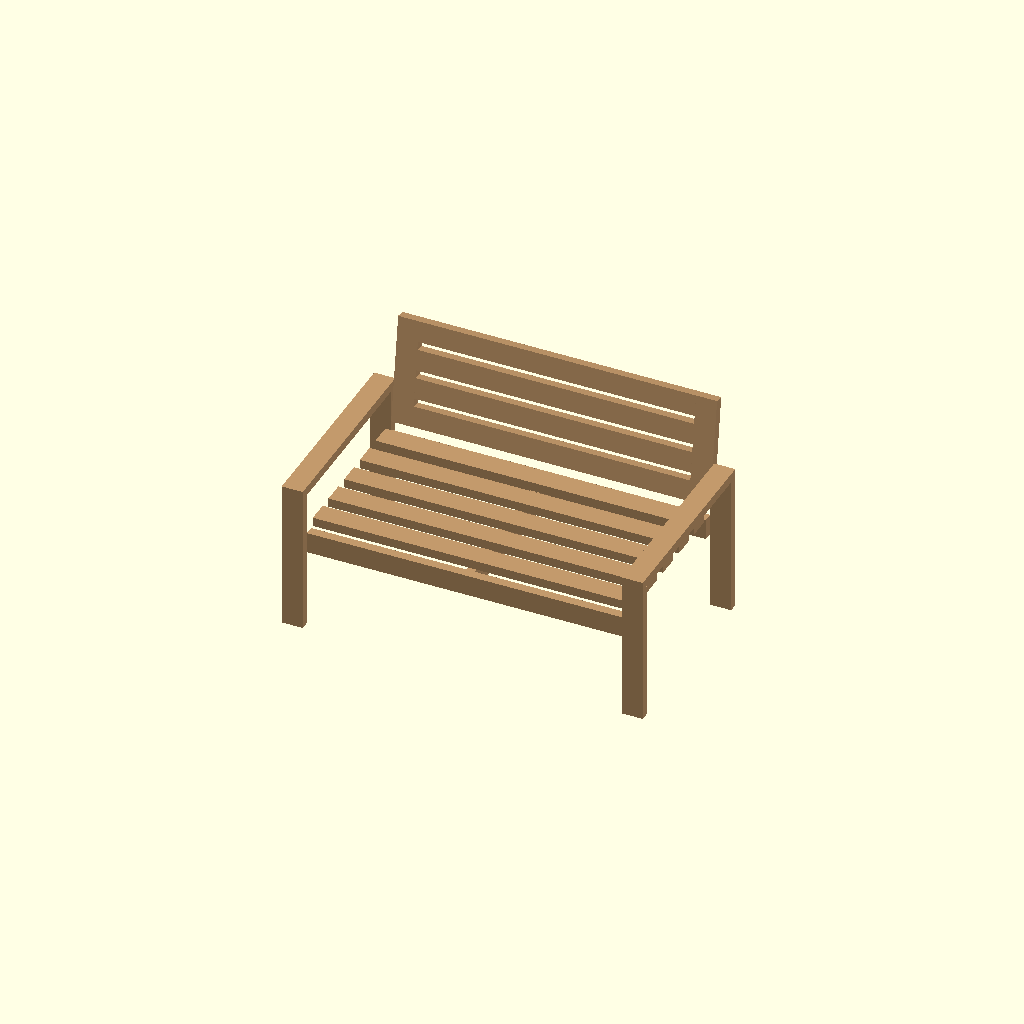
Cell 1: rendered with the file's own defaults.
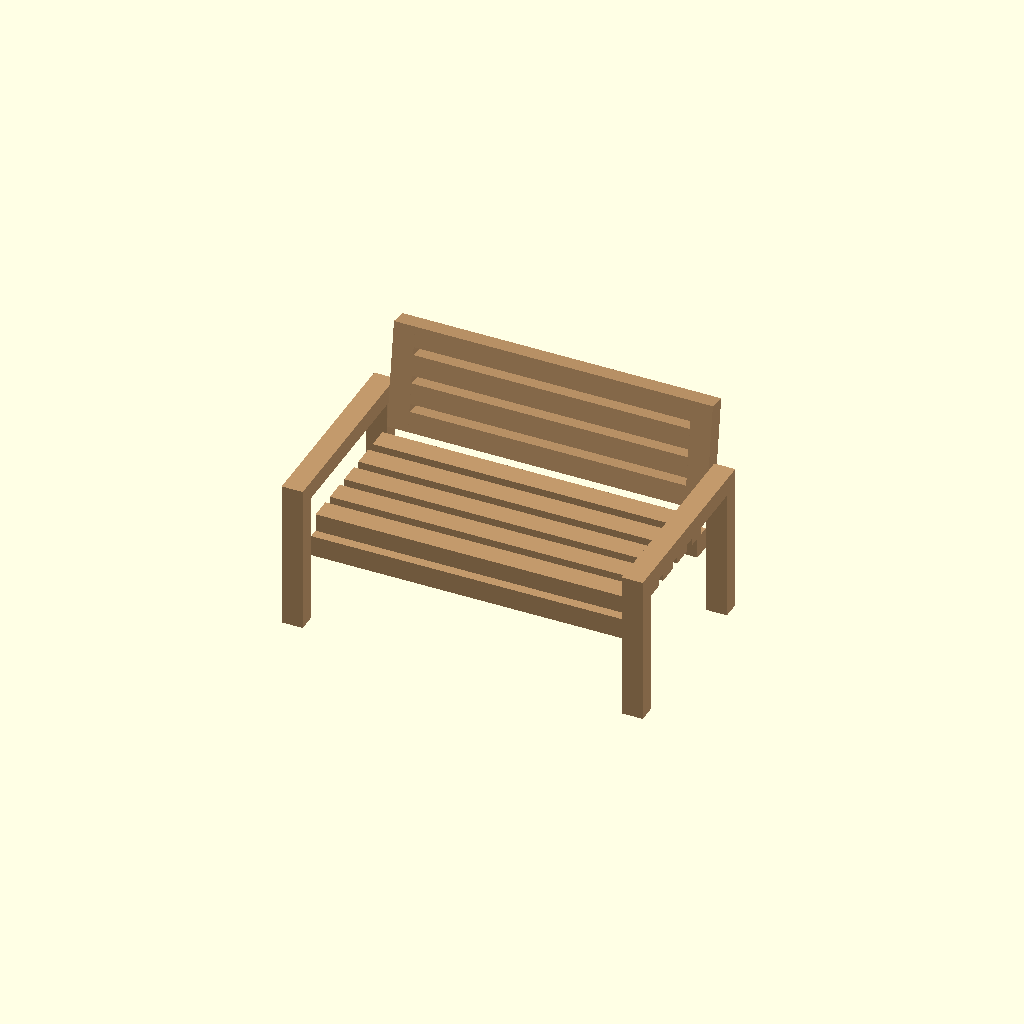
Cell 2 — board_t set to 3, the other parameters unchanged.
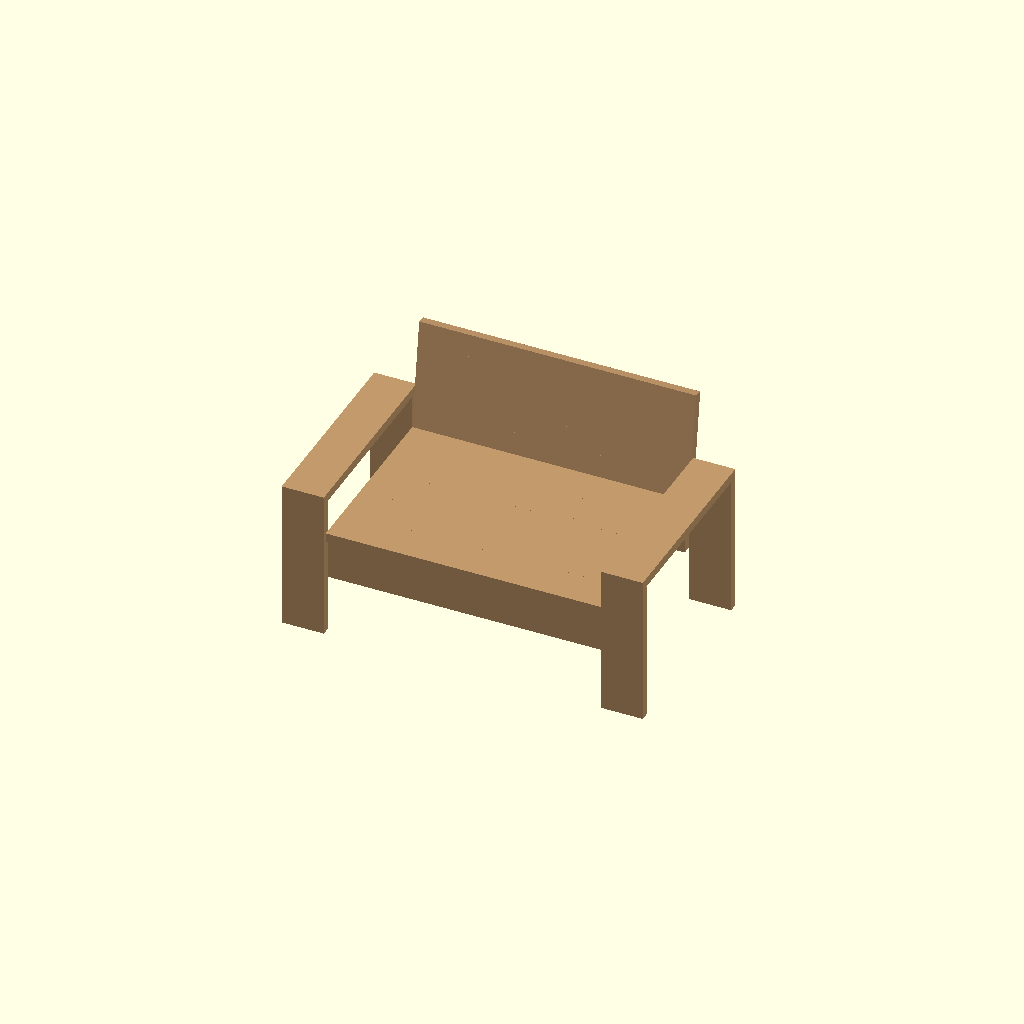
Cell 3: the same model with board_w = 7.
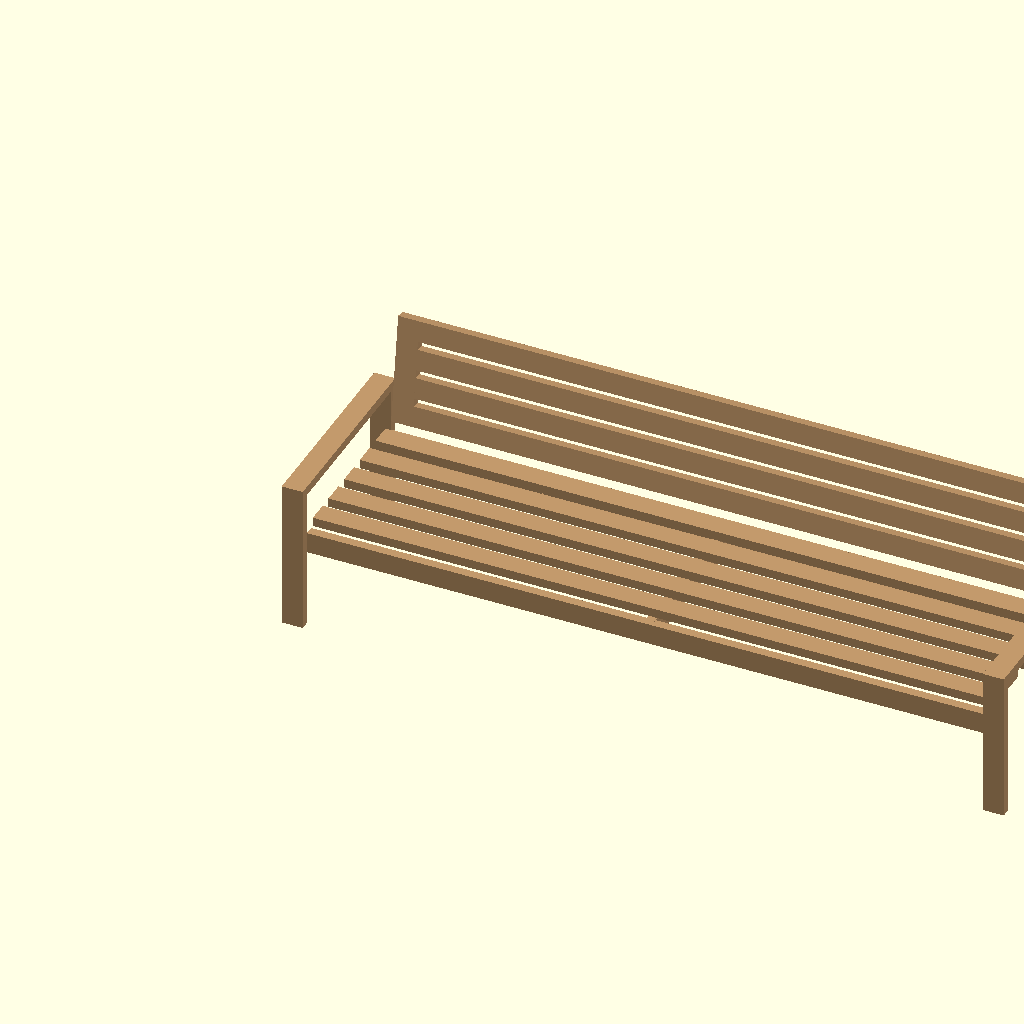
Cell 4 — sofa_width set to 120, the other parameters unchanged.
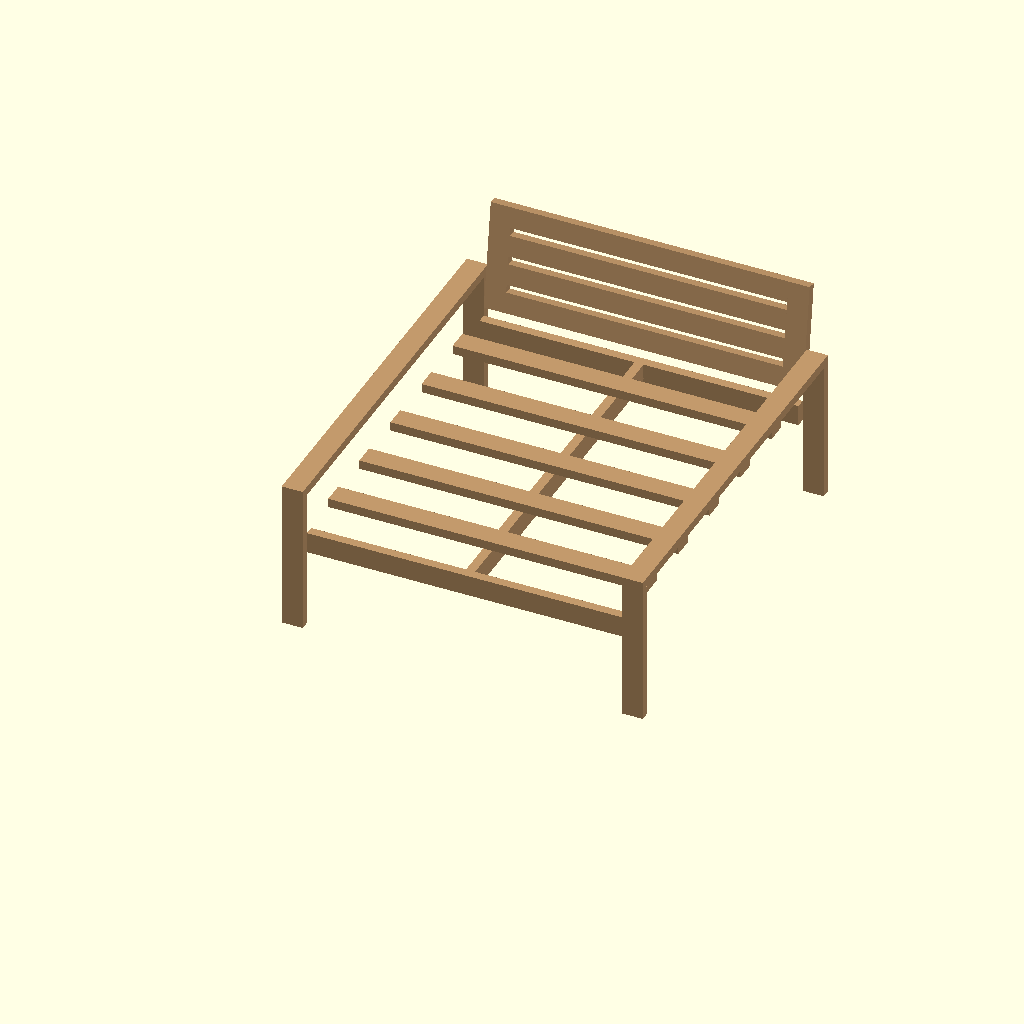
Cell 5: sofa_depth = 66 (everything else at default).
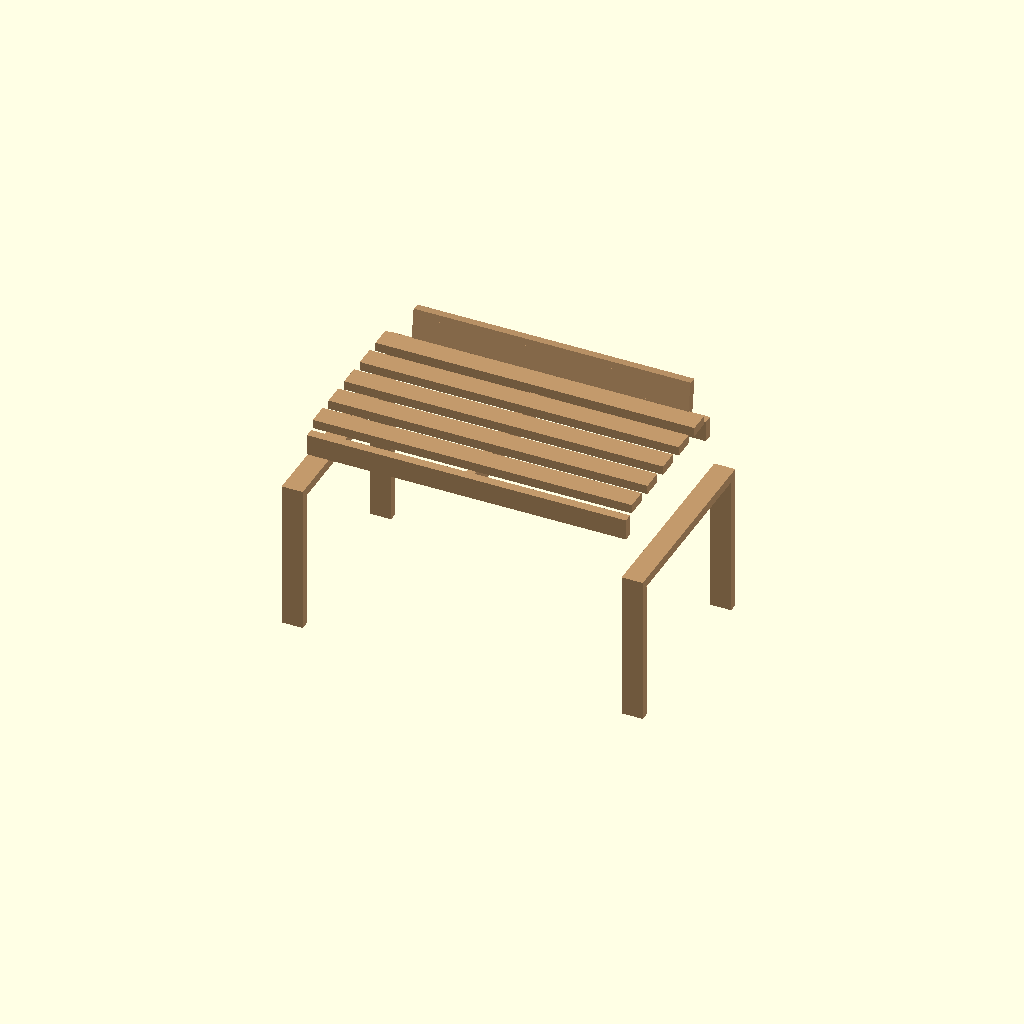
Cell 6 — seat_h set to 36, the other parameters unchanged.
All cells are drawn from one camera (rotation 55°, 0°, 25°, orthographic, colour scheme Cornfield), so only the parameter changes between them.
The OpenSCAD source (patio-sofa/patio_sofa.scad):
include <BOSL2/std.scad>

// ── Lumber actual sizes ──────────────────────────────────────────────────────
board_t = 1.5;   // 2× nominal thickness
board_w = 3.5;   // 2×4 wide face

// ── Sofa dimensions ──────────────────────────────────────────────────────────
sofa_width = 60;   // left-right overall
sofa_depth = 33;   // front-back overall
seat_h     = 18;   // floor to seat surface
back_h     = 36;   // floor to back top (vertical)
arm_h      = 25;   // floor to arm top surface
back_angle =  8;   // degrees back panel leans from vertical

// ── Slat counts ──────────────────────────────────────────────────────────────
seat_slat_n = 5;
back_slat_n = 2;

// ── Derived ──────────────────────────────────────────────────────────────────
// Legs are 2×4: board_w (3.5") wide in X, board_t (1.5") deep in Y
inner_w = sofa_width - 2 * board_w;   // 53"
inner_d = sofa_depth - 2 * board_t;   // 30"

leg_h         = arm_h - board_t;                                          // 23.5"
seat_rail_bot = seat_h - board_t - board_w;                               // 13"
back_panel_h  = back_h - seat_h;                                          // 18"
seat_slat_gap = (inner_d - seat_slat_n * board_w) / (seat_slat_n + 1);   // ~2.08"

back_slat_gap = (back_panel_h - (back_slat_n + 2) * board_w) / (back_slat_n + 1);

back_y = sofa_depth - board_t;   // 31.5" — front face of rear legs

wood_col = [0.76, 0.60, 0.42];
module wood() { color(wood_col) children(); }

// ── Side U-frame (∩): two 2×4 legs + 2×4 arm across the top ─────────────────
module u_frame() {
    cube([board_w, board_t, leg_h]);                                           // front leg
    translate([0, sofa_depth - board_t, 0]) cube([board_w, board_t, leg_h]);  // rear leg
    translate([0, 0, leg_h])                cube([board_w, sofa_depth, board_t]);  // arm
}

wood() {
    u_frame();
    translate([sofa_width - board_w, 0, 0]) u_frame();
}

// ── Seat frame ────────────────────────────────────────────────────────────────
wood() {
    translate([board_w, board_t,                        seat_rail_bot]) cube([inner_w, board_t, board_w]);
    translate([board_w, sofa_depth - board_t - board_t, seat_rail_bot]) cube([inner_w, board_t, board_w]);
    translate([sofa_width / 2 - board_t / 2, board_t,  seat_rail_bot]) cube([board_t, inner_d, board_w]);
}

// ── Seat slats (left-right, distributed along depth) ─────────────────────────
wood() for (i = [0 : seat_slat_n - 1]) {
    translate([board_w,
               board_t + seat_slat_gap * (i + 1) + board_w * i,
               seat_h - board_t])
        cube([inner_w, board_w, board_t]);
}

// ── Back panel (slatted rectangle, pivoting at seat height, angled backward) ──
module back_panel() {
    slat_w = inner_w - 2 * board_w;
    cube([board_w, board_t, back_panel_h]);
    translate([inner_w - board_w, 0, 0]) cube([board_w, board_t, back_panel_h]);
    translate([board_w, 0, 0])                    cube([slat_w, board_t, board_w]);
    translate([board_w, 0, back_panel_h - board_w]) cube([slat_w, board_t, board_w]);
    for (i = [0 : back_slat_n - 1]) {
        translate([board_w, 0, board_w + back_slat_gap * (i + 1) + board_w * i])
            cube([slat_w, board_t, board_w]);
    }
}

wood()
    translate([board_w, back_y, seat_h])
    rotate([-back_angle, 0, 0])
    back_panel();

// ── Cut list ─────────────────────────────────────────────────────────────────
// 2×4 lumber (actual 1.5"×3.5") — all parts:
//   Side frame legs:      4 @ 23.5"
//   Arms (U-frame top):   2 @ 33"
//   Front cross rail:     1 @ 53"
//   Rear cross rail:      1 @ 53"
//   Center support:       1 @ 30"
//   Seat slats:           5 @ 53"
//   Back stiles (L+R):    2 @ 18"
//   Back rails (top+bot): 2 @ 46"
//   Back slats:           2 @ 46"
Parameter table extracted from the source (name, type, default, range or options):
board_t: number, default 1.5
board_w: number, default 3.5
sofa_width: number, default 60
sofa_depth: number, default 33
seat_h: number, default 18
back_h: number, default 36
arm_h: number, default 25
back_angle: number, default 8
seat_slat_n: number, default 5
back_slat_n: number, default 2
wood_col: vector, default [0.76, 0.6, 0.42]
